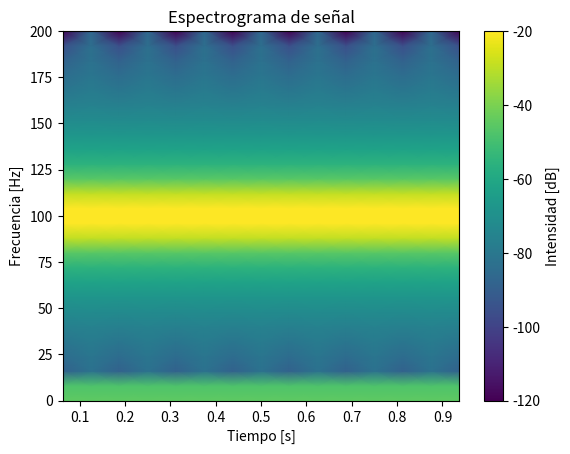
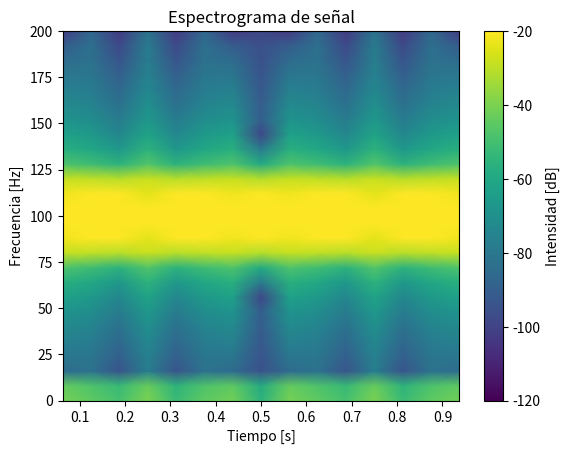
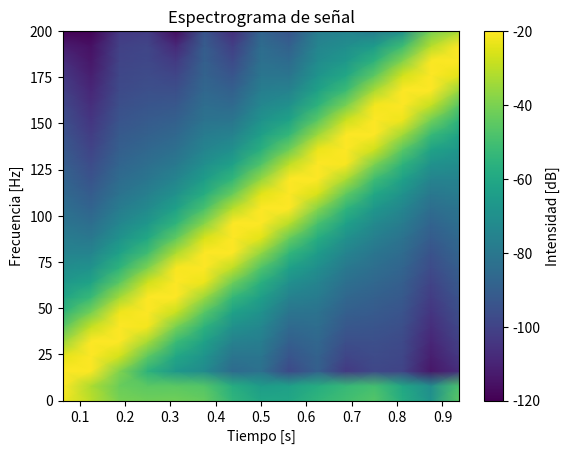

Here is the Python script that generated these plots, in order:
import numpy as np
import matplotlib.pyplot as plt
from scipy.signal import spectrogram

sample_rate = 400
tiempo = np.arange(0, 1, 1/sample_rate)

senal_1 = np.cos(2*np.pi*100*tiempo)
senal_2 = (1 + np.cos(2*np.pi*10*tiempo))*np.cos(2*np.pi*100*tiempo)
senal_3 = np.cos(2*np.pi*100*tiempo*tiempo)

senales = [senal_1, senal_2, senal_3]

nperseg=50
noverlap=25
nfft=50

for senal in senales:
    frequencies, times, Sxx = spectrogram(senal, fs=sample_rate, window='hann', nperseg=nperseg, noverlap=noverlap,nfft=nfft)

    # nperseg: resolucion en tiempo y recuencia. Achicarlo me sube la resolucion en tiempo porque achica el tamaño de las ventanas No puede ser mas grande que la señal
    # noverlap: cuanto (en general en porcentaje) se solapan las ventanas. Suaviza la señal
    # nfft: resolucion en frecuencia (debe ser mas grande que nperseg para que surta efecto).
    # zero padding: nfft - nperseg. Cuantos 0s agregue en frecuenca para subirle la resolucion, no es un parametro pero sirve para saber que estas haciendo con los valores

    # Graficar el espectrograma
    fig4 = plt.figure()
    plt.pcolormesh(times, frequencies, 10 * np.log10(Sxx), shading='gouraud', vmin=-120, vmax=-20)
    plt.colorbar(label='Intensidad [dB]')
    plt.title(f"Espectrograma de señal")
    plt.xlabel("Tiempo [s]")
    plt.ylabel("Frecuencia [Hz]")
    #plt.ylim([0, 900])  # Limitar a el eje d frec para mejor visualización

plt.show()